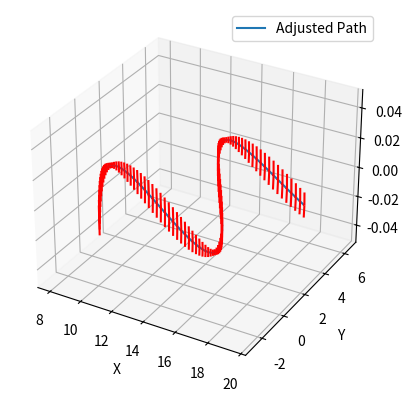

Python code for this plot:
import numpy as np
import matplotlib.pyplot as plt
from mpl_toolkits.mplot3d import Axes3D
from scipy.interpolate import CubicSpline

def create_sine_wave_waypoints(num_points=100, amplitude=5, frequency=1, length=10):
    """Generate waypoints along a sine wave in 3D."""
    x = np.linspace(0, length, num_points)
    y = amplitude * np.sin(frequency * x)
    z = np.zeros_like(x)  # Keep z constant for simplicity
    return np.column_stack((x, y, z))

class PathModel:
    def __init__(self, waypoints, new_start, new_end):
        self.waypoints = waypoints
        self.new_start = np.array(new_start)
        self.new_end = np.array(new_end)

    def fit_spline(self, waypoints):
        """Fit cubic splines to provided 3D waypoints."""
        t = np.linspace(0, 1, len(waypoints))
        return [CubicSpline(t, waypoints[:, dim]) for dim in range(3)]

    def evaluate_spline(self, splines, num_points=100):
        """Evaluate cubic splines to generate smooth path."""
        t_new = np.linspace(0, 1, num_points)
        return np.array([spline(t_new) for spline in splines]).T

    def compute_tangents(self, splines, num_points=100):
        """Compute the tangents (derivatives) of the spline at regular intervals."""
        t_new = np.linspace(0, 1, num_points)
        derivatives = [spline(t_new, 1) for spline in splines]
        return np.array(derivatives).T

    def rotate_about_z(self, points, theta):
        """Rotate points around the Z-axis by theta degrees."""
        theta = np.deg2rad(theta)
        rotation_matrix = np.array([
            [np.cos(theta), -np.sin(theta), 0],
            [np.sin(theta), np.cos(theta), 0],
            [0, 0, 1]
        ])
        return np.dot(points, rotation_matrix.T)

    def translate(self, points, offset):
        """Translate points by a given offset."""
        return points + offset

    def adjust_path(self):
        """Adjust the path to align with new start and end points."""
        translated_points = self.translate(self.waypoints, self.new_start - self.waypoints[0])
        orig_vector = self.waypoints[-1] - self.waypoints[0]
        new_vector = self.new_end - self.new_start
        orig_angle = np.arctan2(orig_vector[1], orig_vector[0])
        new_angle = np.arctan2(new_vector[1], new_vector[0])
        rotation_angle = new_angle - orig_angle
        return self.rotate_about_z(translated_points, np.rad2deg(rotation_angle))

    def plot_3d_path_with_tangents(self, path, tangents, scale=0.1):
        """Plot the path with tangents in a 3D plot."""
        fig = plt.figure()
        ax = fig.add_subplot(111, projection='3d')
        ax.plot(path[:, 0], path[:, 1], path[:, 2], label='Adjusted Path')

        for i in range(len(path)):
            x, y, z = path[i]
            dx, dy, dz = tangents[i] * scale
            ax.quiver(x, y, z, dx, dy, dz, color='r', length=scale, normalize=False)

        ax.set_xlabel('X')
        ax.set_ylabel('Y')
        ax.set_zlabel('Z')
        ax.legend()
        plt.show()

    def process_path(self, plot=True):
        """Process the path adjustments and optionally plot them. Return adjusted path and tangents."""
        adjusted_waypoints = self.adjust_path()
        adjusted_splines = self.fit_spline(adjusted_waypoints)
        adjusted_smooth_path = self.evaluate_spline(adjusted_splines)
        adjusted_tangents = self.compute_tangents(adjusted_splines)

        if plot:
            self.plot_3d_path_with_tangents(adjusted_smooth_path, adjusted_tangents, scale=0.05)

        return adjusted_smooth_path, adjusted_tangents


# Example usage (this should be outside the class in your main code block)
if __name__ == "__main__":
    # Example array of configurations
    # waypoints = np.array([[0, 0, 0], [1, 2, 0], [2, 4, 0], [3, 6, 0], [4, 8, 0], [5, 10, 0]])
    waypoints = create_sine_wave_waypoints()

    new_start = [5, -10, 0]
    new_end = [20, 0, 0]
    path_model = PathModel(waypoints, new_start, new_end)
    path_model.process_path()
